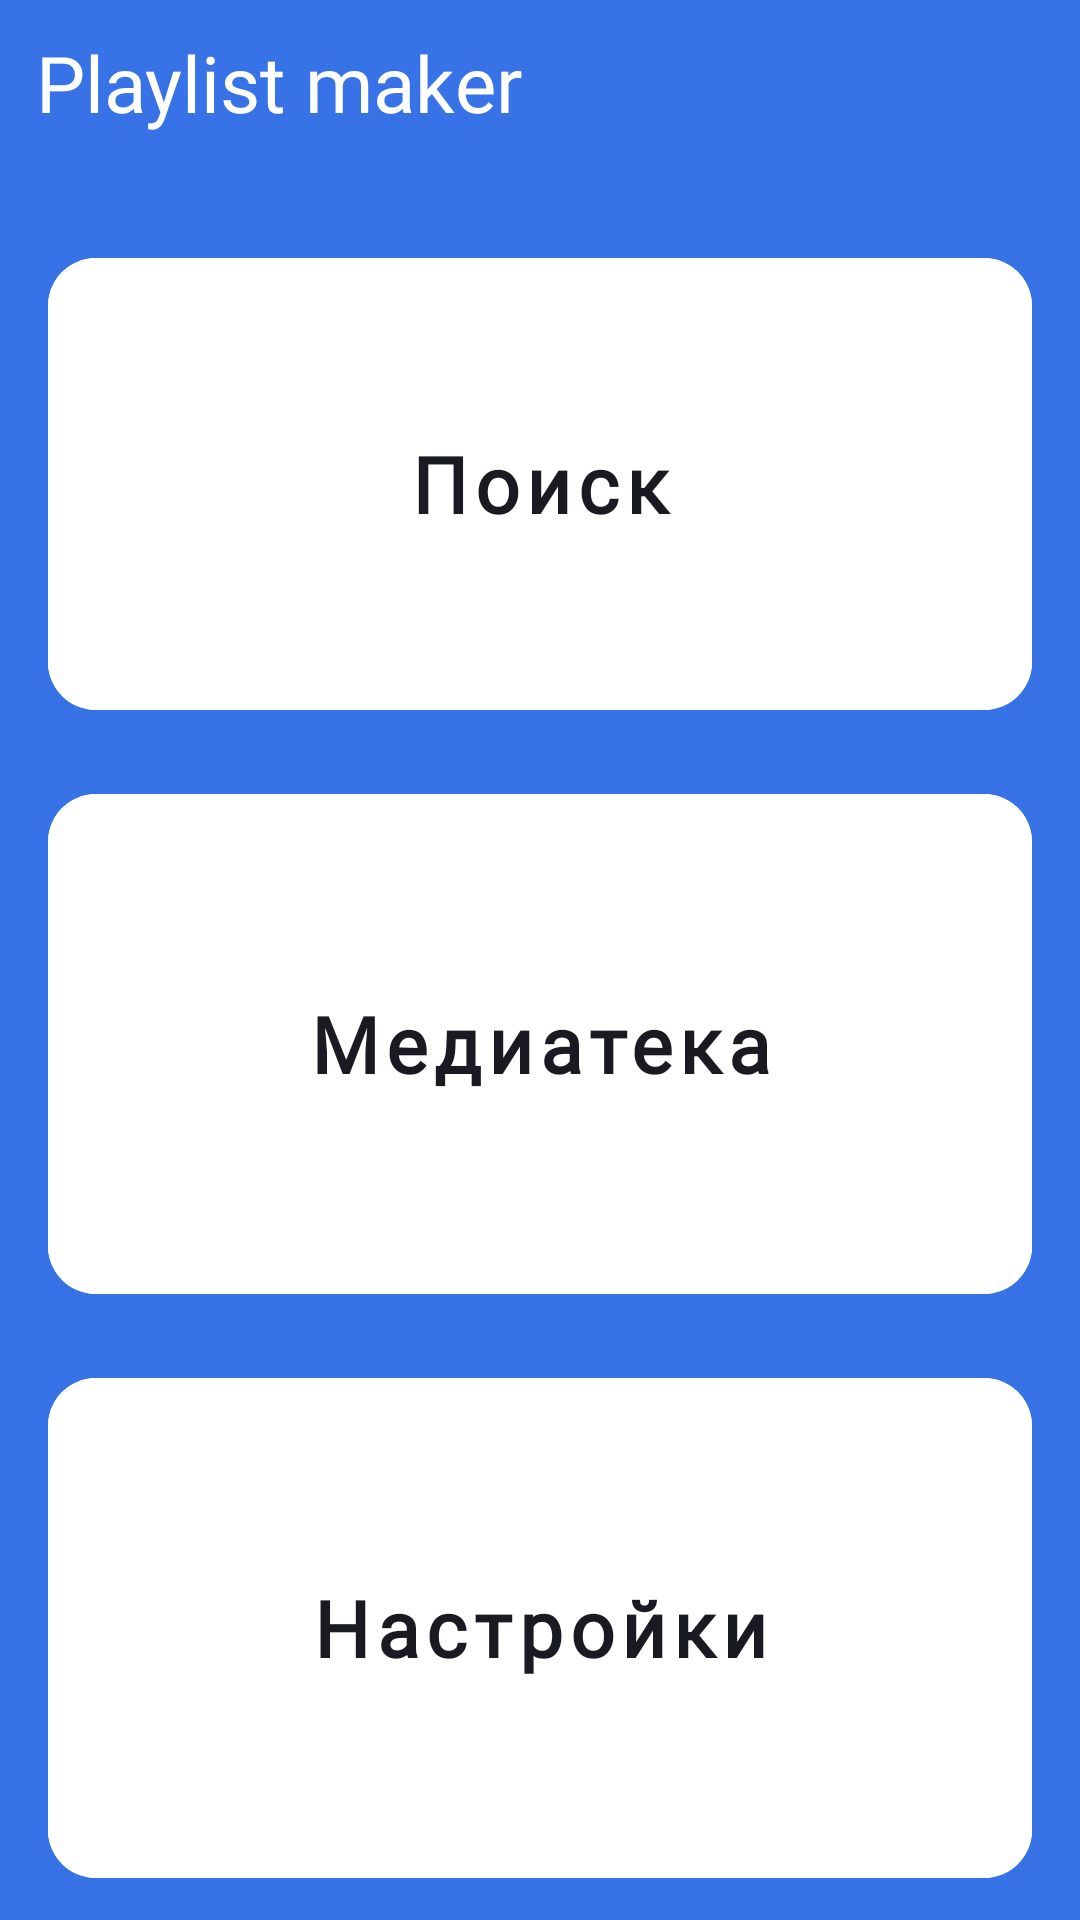

Write the Android layout XML for this screen, with the resource values it uses.
<!-- AndroidManifest.xml: application theme Theme.MyApp -->
<!-- res/layout/main_menu.xml -->
<?xml version="1.0" encoding="utf-8"?>
<LinearLayout
    xmlns:android="http://schemas.android.com/apk/res/android"
    xmlns:app="http://schemas.android.com/apk/res-auto"
    android:layout_width="match_parent"
    android:layout_height="match_parent"
    android:background="?attr/colorPrimary"
    android:orientation="vertical">

    <FrameLayout
        android:layout_width="match_parent"
        android:layout_height="@dimen/_56dp">

        <Button
            android:layout_width="match_parent"
            android:layout_height="@dimen/_56dp"
            android:layout_gravity="top"
            android:layout_marginBottom="@dimen/_4dp"
            android:layout_marginTop="@dimen/_4dp"
            android:layout_marginStart="@dimen/_4dp"
            android:layout_marginEnd="@dimen/_52dp"
            style="@style/Widget.AppCompat.Button.Borderless.Colored"/>

        <TextView
            android:layout_width="wrap_content"
            android:layout_height="wrap_content"
            android:layout_gravity="start"
            android:text="@string/playlist_maker"
            android:textColor="@color/white"
            android:textSize="@dimen/_26sp"
            android:layout_marginTop="10dp"
            android:layout_marginStart="@dimen/_12dp"
            android:fontFamily="@font/ys_display_medium"/>
    </FrameLayout>

    <com.google.android.material.button.MaterialButton
        android:id="@+id/Poisk_but"
        style="@style/main_buttons"
        android:layout_marginTop="@dimen/_24dp"
        android:text="@string/Poisk"
        app:icon="@drawable/ic_poisk"/>

    <com.google.android.material.button.MaterialButton
        android:id="@+id/Media_but"
        style="@style/main_buttons"
        android:text="@string/Media"
        app:icon="@drawable/ic_media"/>

    <com.google.android.material.button.MaterialButton
        android:id="@+id/Set_but"
        style="@style/main_buttons"
        android:text="@string/settings"
        app:icon="@drawable/ic_settings"/>
</LinearLayout>
<!-- resources referenced by this layout -->
<resources>
  <color name="white">#FFFFFFFF</color>
  <dimen name="_12dp">12dp</dimen>
  <dimen name="_24dp">24dp</dimen>
  <dimen name="_26sp">26sp</dimen>
  <dimen name="_4dp">4dp</dimen>
  <dimen name="_52dp">52dp</dimen>
  <dimen name="_56dp">56dp</dimen>
  <string name="Media">Медиатека</string>
  <string name="Poisk">Поиск</string>
  <string name="playlist_maker">Playlist maker</string>
  <string name="settings">Настройки</string>
  <style name="main_buttons" parent="Widget.MaterialComponents.Button.UnelevatedButton">
      <item name="android:layout_width">match_parent</item>
      <item name="android:layout_height">match_parent</item>
      <item name="android:layout_weight">1</item>
      <item name="android:backgroundTint">@color/white</item>
      <item name="android:layout_gravity">center</item>
      <item name="android:layout_marginHorizontal">@dimen/_16dp</item>
      <item name="android:layout_marginTop">@dimen/_8dp</item>
      <item name="android:layout_marginBottom">@dimen/_8dp</item>
      <item name="android:paddingHorizontal">@dimen/_16dp</item>
      <item name="android:textColor">@color/yp_black</item>
      <item name="android:textSize">@dimen/_26sp</item>
      <item name="iconTint">@color/yp_black</item>
      <item name="iconGravity">textStart</item>
      <item name="iconPadding">0dp</item>
      <item name="android:fontFamily">@font/ys_display_regular</item>
      <item name="android:textFontWeight">1000</item>
      <item name="android:textAllCaps">false</item>
      <item name="cornerRadius">@dimen/_16dp</item>
  </style>
  <style name="Theme.MyApp" parent="Theme.MaterialComponents.DayNight.NoActionBar">
          
          <item name="colorPrimary">@color/back_blue</item>
          <item name="colorPrimaryVariant">@color/white</item>
          <item name="colorOnPrimary">@color/yp_gray</item>
          <item name="colorOnSurface">@color/yp_gray</item>
          
          <item name="colorSecondary">@color/yp_gray</item>
          <item name="colorSecondaryVariant">@color/yp_light_gray</item>
          <item name="colorOnSecondary">@color/yp_black</item>
          <item name="colorSurface">@color/yp_light_gray</item>
          
          <item name="android:statusBarColor">?attr/colorPrimaryVariant</item>
          
      </style>
  <dimen name="_16dp">16dp</dimen>
  <dimen name="_8dp">8dp</dimen>
  <color name="yp_black">#1A1B22</color>
  <color name="back_blue">#3772E7</color>
  <color name="yp_gray">#AEAFB4</color>
  <color name="yp_light_gray">#E6E8EB</color>
</resources>
